Run: headless pygame with SDL's dummy video driver; simulated clock (each Clock.tick advances the game by its frame time, no real sleeping); random seed 0; keys injected as events and as key.get_pressed() state; no mouse input; restart key R tapped at the start of phases 3 and 4.
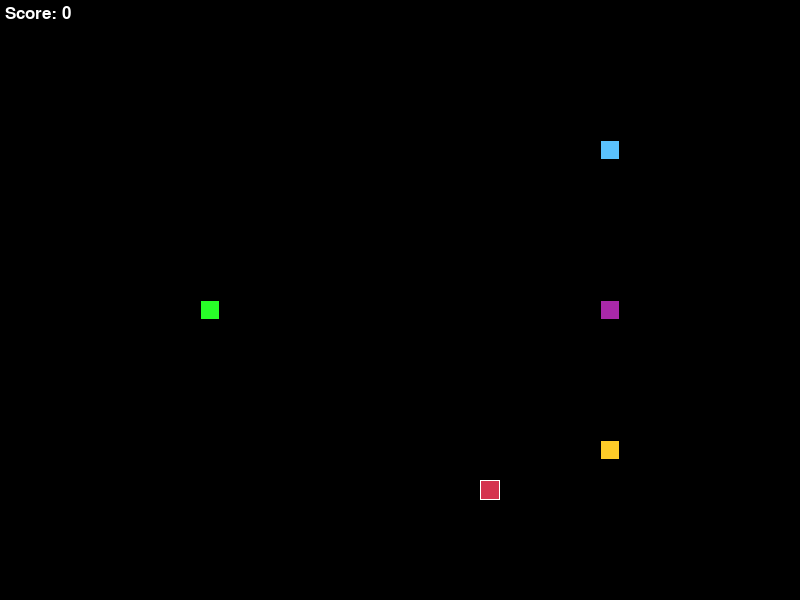
Frame 1 of 4 · flips 1–60 · no input
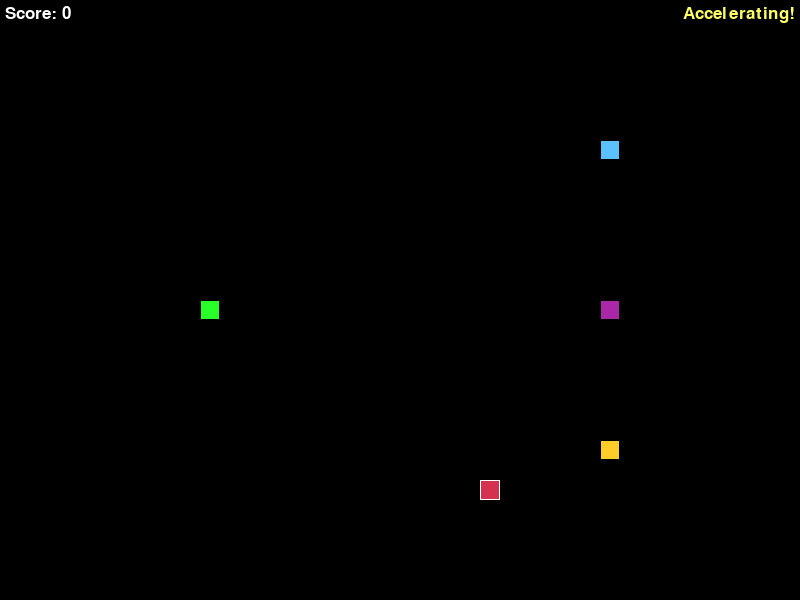
Frame 2 of 4 · flips 61–180 · tapped SPACE, RETURN · held RIGHT (→), D
Frame 3 of 4 · flips 181–300 · tapped R · held DOWN (↓), S · screen same as frame 1, image omitted
Frame 4 of 4 · flips 301–420 · tapped R · held LEFT (←), A, UP (↑), W · screen unchanged from frame 3, image omitted

The pygame program that drew these frames:

import pygame
import sys
import random
import time

# --- 常量 ---
SCREEN_WIDTH = 800
SCREEN_HEIGHT = 600
GRID_SIZE = 20
GRID_WIDTH = SCREEN_WIDTH // GRID_SIZE
GRID_HEIGHT = SCREEN_HEIGHT // GRID_SIZE

# 颜色
WHITE = (255, 255, 255)
BLACK = (0, 0, 0)
RED = (213, 50, 80)
GREEN = (0, 255, 0)
BLUE = (50, 153, 213)
YELLOW = (255, 255, 102)
PURPLE = (128, 0, 128)
ORANGE = (255, 165, 0)
GRAY = (128, 128, 128)

PLAYER_COLOR = GREEN
AI_COLORS = [BLUE, PURPLE, ORANGE]
FOOD_COLOR = RED

# 方向向量
UP = (0, -1)
DOWN = (0, 1)
LEFT = (-1, 0)
RIGHT = (1, 0)

# 速度 (数值越小越快，表示移动间隔时间)
BASE_MOVE_INTERVAL = 0.15  # 基础移动间隔 (秒)
ACCELERATED_MOVE_INTERVAL = 0.05 # 加速时移动间隔
AI_MOVE_INTERVAL = 0.20 # AI 移动间隔

# --- 辅助函数 ---
def draw_grid(surface):
    """绘制背景网格(可选)"""
    for y in range(0, SCREEN_HEIGHT, GRID_SIZE):
        pygame.draw.line(surface, GRAY, (0, y), (SCREEN_WIDTH, y))
    for x in range(0, SCREEN_WIDTH, GRID_SIZE):
        pygame.draw.line(surface, GRAY, (x, 0), (x, SCREEN_HEIGHT))

def get_random_position(occupied_positions):
    """获取一个不在占用位置列表中的随机网格位置"""
    while True:
        pos = (random.randint(0, GRID_WIDTH - 1), random.randint(0, GRID_HEIGHT - 1))
        if pos not in occupied_positions:
            return pos

# --- 蛇类 ---
class Snake:
    def __init__(self, start_pos, start_dir, color, is_ai=False):
        self.body = [start_pos]
        self.direction = start_dir
        self.next_direction = start_dir # 缓冲下一个方向，防止180度掉头
        self.color = color
        self.is_ai = is_ai
        self.alive = True
        self.last_move_time = time.time()
        self.move_interval = AI_MOVE_INTERVAL if is_ai else BASE_MOVE_INTERVAL
        self.ate_food_in_last_move = False # 用于AI判断是否刚吃完

    def get_head_position(self):
        return self.body[0]

    def change_direction(self, new_direction):
        """改变蛇的下一个移动方向，防止180度掉头"""
        # 检查是否是反方向
        if (new_direction[0] * -1, new_direction[1] * -1) != self.direction:
            self.next_direction = new_direction

    def move(self, food_position, all_snake_bodies):
        """移动蛇，并返回是否吃到食物"""
        if not self.alive:
            return False

        current_time = time.time()
        # AI 和非加速状态下的玩家使用固定的时间间隔
        # 加速状态由主循环控制 move_interval
        if current_time - self.last_move_time < self.move_interval and not self.is_ai:
             # 如果是玩家且未到移动时间，则不移动 (加速状态由外部调整interval)
             return False
        elif self.is_ai and current_time - self.last_move_time < self.move_interval:
             # 如果是AI且未到移动时间，则不移动
             return False


        self.last_move_time = current_time
        self.direction = self.next_direction # 更新实际方向

        head = self.get_head_position()
        new_head = ((head[0] + self.direction[0]) % GRID_WIDTH,
                    (head[1] + self.direction[1]) % GRID_HEIGHT) # 环绕边界

        # 检查碰撞 (墙壁 - 已通过取模处理，自身，其他蛇)
        if new_head in self.body[1:]: # 撞到自己
            self.alive = False
            return False
        # 在主循环中检查与其他蛇的碰撞

        # 移动
        self.body.insert(0, new_head)
        self.ate_food_in_last_move = False

        # 检查是否吃到食物
        if new_head == food_position:
            self.ate_food_in_last_move = True
            return True # 吃到了食物，不移除尾巴
        else:
            self.body.pop() # 没吃到食物，移除尾巴
            return False

    def ai_decide_direction(self, food_position, all_snake_bodies_excluding_self):
        """简单的AI决策逻辑：优先向食物移动，尝试避开障碍物"""
        if not self.alive:
            return

        head = self.get_head_position()
        possible_moves = {} # {direction: distance_to_food}

        # --- 1. 计算所有可行方向到食物的距离 ---
        for move_dir in [UP, DOWN, LEFT, RIGHT]:
            # 排除180度转弯
            if (move_dir[0] * -1, move_dir[1] * -1) == self.direction:
                continue

            next_head_potential = ((head[0] + move_dir[0]) % GRID_WIDTH,
                                   (head[1] + move_dir[1]) % GRID_HEIGHT)

            # 检查潜在的下一步是否会撞到自己或其他蛇
            if next_head_potential in self.body or \
               next_head_potential in all_snake_bodies_excluding_self:
                continue # 这个方向不安全，不考虑

            # 计算到食物的曼哈顿距离
            distance = abs(next_head_potential[0] - food_position[0]) + \
                       abs(next_head_potential[1] - food_position[1])
            possible_moves[move_dir] = distance

        # --- 2. 选择最佳方向 ---
        if not possible_moves:
            # 如果没有安全的方向可选 (可能被包围)，尝试继续当前方向（如果安全）
            next_head_potential = ((head[0] + self.direction[0]) % GRID_WIDTH,
                                   (head[1] + self.direction[1]) % GRID_HEIGHT)
            if next_head_potential not in self.body and \
               next_head_potential not in all_snake_bodies_excluding_self:
                 self.change_direction(self.direction) # 保持原方向
            else:
                # 实在没办法了，随机选一个非反方向 (可能会撞)
                valid_dirs = [d for d in [UP, DOWN, LEFT, RIGHT] if (d[0] * -1, d[1] * -1) != self.direction]
                if valid_dirs:
                     self.change_direction(random.choice(valid_dirs))
                # else: 保持当前方向，下一帧可能会死

        else:
            # 选择离食物最近的安全方向
            best_direction = min(possible_moves, key=possible_moves.get)
            self.change_direction(best_direction)

            # --- 增加一点随机性：偶尔不走最优路径 ---
            # (如果刚吃完食物，或者随机概率发生)
            if self.ate_food_in_last_move or random.random() < 0.1:
                 safe_non_optimal_moves = [d for d in possible_moves if d != best_direction]
                 if safe_non_optimal_moves and random.random() < 0.3: # 有30%概率走次优
                     self.change_direction(random.choice(safe_non_optimal_moves))


    def draw(self, surface):
        """绘制蛇"""
        if not self.alive:
            # 可以选择画一个不同的标记表示死亡的蛇
            # for segment in self.body:
            #     r = pygame.Rect((segment[0] * GRID_SIZE, segment[1] * GRID_SIZE), (GRID_SIZE, GRID_SIZE))
            #     pygame.draw.rect(surface, GRAY, r) # 用灰色表示死亡
            return

        for i, segment in enumerate(self.body):
            r = pygame.Rect((segment[0] * GRID_SIZE, segment[1] * GRID_SIZE), (GRID_SIZE, GRID_SIZE))
            # 让蛇头颜色稍微亮一点
            segment_color = tuple(min(c + 40, 255) for c in self.color) if i == 0 else self.color
            pygame.draw.rect(surface, segment_color, r)
            pygame.draw.rect(surface, BLACK, r, 1) # 添加黑色边框

# --- 游戏主类 ---
class Game:
    def __init__(self):
        pygame.init()
        pygame.display.set_caption("贪吃蛇大战 (Pygame)")
        self.screen = pygame.display.set_mode((SCREEN_WIDTH, SCREEN_HEIGHT))
        self.clock = pygame.time.Clock()
        self.font = pygame.font.SysFont("Arial", 25) # 使用系统字体
        self.score = 0
        self.game_over = False
        self.accelerating = False

        # 获取所有蛇可能初始占用的位置，避免重叠和食物生成在蛇身上
        occupied = set()

        # 创建玩家蛇
        player_start_pos = (GRID_WIDTH // 4, GRID_HEIGHT // 2)
        occupied.add(player_start_pos)
        self.player_snake = Snake(player_start_pos, RIGHT, PLAYER_COLOR)

        # 创建AI蛇
        self.ai_snakes = []
        ai_start_positions = [
            (GRID_WIDTH * 3 // 4, GRID_HEIGHT // 4),
            (GRID_WIDTH * 3 // 4, GRID_HEIGHT // 2),
            (GRID_WIDTH * 3 // 4, GRID_HEIGHT * 3 // 4)
        ]
        ai_start_dirs = [LEFT, LEFT, LEFT] # 让AI开始向左移动

        for i in range(3):
            pos = ai_start_positions[i]
            if pos not in occupied:
                 ai_snake = Snake(pos, ai_start_dirs[i], AI_COLORS[i % len(AI_COLORS)], is_ai=True)
                 self.ai_snakes.append(ai_snake)
                 occupied.add(pos)
            # (如果起始位置已被占用，则这条AI蛇不会被创建)

        # 获取所有蛇的身体位置
        all_bodies = set(self.player_snake.body)
        for ai in self.ai_snakes:
            all_bodies.update(ai.body)

        # 创建食物
        self.food_position = get_random_position(all_bodies)


    def run(self):
        """游戏主循环"""
        while not self.game_over:
            self.handle_input()
            self.update()
            self.render()
            self.clock.tick(60) # 限制最大帧率

        self.show_game_over_screen()

    def handle_input(self):
        """处理用户输入"""
        self.accelerating = False # 每帧开始时重置加速状态
        keys_pressed = pygame.key.get_pressed() # 获取当前按下的所有键

        for event in pygame.event.get():
            if event.type == pygame.QUIT:
                pygame.quit()
                sys.exit()
            # elif event.type == pygame.KEYDOWN: # 处理方向改变
            #     if event.key == pygame.K_UP or event.key == pygame.K_w:
            #         self.player_snake.change_direction(UP)
            #     elif event.key == pygame.K_DOWN or event.key == pygame.K_s:
            #         self.player_snake.change_direction(DOWN)
            #     elif event.key == pygame.K_LEFT or event.key == pygame.K_a:
            #         self.player_snake.change_direction(LEFT)
            #     elif event.key == pygame.K_RIGHT or event.key == pygame.K_d:
            #         self.player_snake.change_direction(RIGHT)

        # --- 使用 get_pressed 实现方向改变和加速 ---
        new_dir = None
        if keys_pressed[pygame.K_UP] or keys_pressed[pygame.K_w]:
            new_dir = UP
        elif keys_pressed[pygame.K_DOWN] or keys_pressed[pygame.K_s]:
            new_dir = DOWN
        elif keys_pressed[pygame.K_LEFT] or keys_pressed[pygame.K_a]:
            new_dir = LEFT
        elif keys_pressed[pygame.K_RIGHT] or keys_pressed[pygame.K_d]:
            new_dir = RIGHT

        if new_dir:
            self.player_snake.change_direction(new_dir)
            # 如果按下的方向键与当前蛇行进方向一致，则加速
            if new_dir == self.player_snake.direction:
                self.accelerating = True

        # 根据是否加速调整玩家蛇的移动间隔
        if self.accelerating:
            self.player_snake.move_interval = ACCELERATED_MOVE_INTERVAL
        else:
            self.player_snake.move_interval = BASE_MOVE_INTERVAL


    def update(self):
        """更新游戏状态"""
        if not self.player_snake.alive:
            self.game_over = True
            return

        # --- 获取所有蛇的位置信息 (用于碰撞检测和AI决策) ---
        all_snake_bodies = set(self.player_snake.body)
        all_ai_bodies = set()
        for ai in self.ai_snakes:
            if ai.alive:
                all_snake_bodies.update(ai.body)
                all_ai_bodies.update(ai.body)


        # --- 移动玩家蛇 ---
        player_ate = self.player_snake.move(self.food_position, all_ai_bodies) # 玩家只检查与AI的碰撞

        if not self.player_snake.alive: # 移动后检查是否死亡 (撞自己)
             self.game_over = True
             return

        # 检查玩家是否撞到AI
        if self.player_snake.get_head_position() in all_ai_bodies:
            self.player_snake.alive = False
            self.game_over = True
            return

        # --- 移动AI蛇 ---
        active_ai_snakes = []
        for ai in self.ai_snakes:
            if not ai.alive:
                continue

            # AI 决策
            other_bodies_for_ai = set(self.player_snake.body) # AI需要考虑玩家蛇
            for other_ai in self.ai_snakes:
                 if other_ai is not ai and other_ai.alive:
                      other_bodies_for_ai.update(other_ai.body)
            ai.ai_decide_direction(self.food_position, other_bodies_for_ai)

            # AI 移动
            ai_ate = ai.move(self.food_position, other_bodies_for_ai) # AI也检查与其他所有蛇的碰撞

            # AI 死亡检查 (撞墙已处理，撞自己，撞其他蛇包括玩家)
            ai_head = ai.get_head_position()
            if not ai.alive or ai_head in other_bodies_for_ai:
                ai.alive = False # AI死亡后不再活动
            else:
                active_ai_snakes.append(ai) # 记录仍然存活的AI

            # 如果AI吃了食物
            if ai_ate:
                # 食物被AI吃了，也需要重新生成
                all_bodies_now = set(self.player_snake.body)
                for a in active_ai_snakes: # 使用更新后的存活AI列表
                     all_bodies_now.update(a.body)
                self.food_position = get_random_position(all_bodies_now)
                # 注意：这里AI吃食物不加分

        self.ai_snakes = active_ai_snakes # 更新存活的AI列表

        # --- 处理玩家吃食物 ---
        if player_ate:
            self.score += 1
            # 重新生成食物，需要考虑所有当前蛇的位置
            all_bodies_now = set(self.player_snake.body)
            for ai in self.ai_snakes: # 使用最新的存活AI列表
                all_bodies_now.update(ai.body)
            self.food_position = get_random_position(all_bodies_now)


    def render(self):
        """渲染游戏画面"""
        self.screen.fill(BLACK) # 黑色背景
        # draw_grid(self.screen) # 可选：绘制网格

        # 绘制所有蛇
        self.player_snake.draw(self.screen)
        for ai in self.ai_snakes:
            ai.draw(self.screen)

        # 绘制食物
        food_rect = pygame.Rect((self.food_position[0] * GRID_SIZE, self.food_position[1] * GRID_SIZE), (GRID_SIZE, GRID_SIZE))
        pygame.draw.rect(self.screen, FOOD_COLOR, food_rect)
        pygame.draw.rect(self.screen, WHITE, food_rect, 1) # 食物边框

        # 绘制分数
        score_text = self.font.render(f"Score: {self.score}", True, WHITE)
        self.screen.blit(score_text, (5, 5))

        # 如果加速，显示提示
        if self.accelerating:
             accel_text = self.font.render("Accelerating!", True, YELLOW)
             self.screen.blit(accel_text, (SCREEN_WIDTH - accel_text.get_width() - 5, 5))


        pygame.display.flip() # 更新整个屏幕

    def show_game_over_screen(self):
        """显示游戏结束画面"""
        while True:
            self.screen.fill(BLACK)
            title_font = pygame.font.SysFont("Arial", 50)
            info_font = pygame.font.SysFont("Arial", 30)

            game_over_text = title_font.render("GAME OVER", True, RED)
            score_text = info_font.render(f"Final Score: {self.score}", True, WHITE)
            restart_text = info_font.render("Press R to Restart or Q to Quit", True, WHITE)

            game_over_rect = game_over_text.get_rect(center=(SCREEN_WIDTH / 2, SCREEN_HEIGHT / 2 - 50))
            score_rect = score_text.get_rect(center=(SCREEN_WIDTH / 2, SCREEN_HEIGHT / 2))
            restart_rect = restart_text.get_rect(center=(SCREEN_WIDTH / 2, SCREEN_HEIGHT / 2 + 50))

            self.screen.blit(game_over_text, game_over_rect)
            self.screen.blit(score_text, score_rect)
            self.screen.blit(restart_text, restart_rect)

            pygame.display.flip()

            for event in pygame.event.get():
                if event.type == pygame.QUIT:
                    pygame.quit()
                    sys.exit()
                if event.type == pygame.KEYDOWN:
                    if event.key == pygame.K_q:
                        pygame.quit()
                        sys.exit()
                    if event.key == pygame.K_r:
                        # --- 重置游戏 ---
                        new_game = Game()
                        new_game.run()
                        # run() 结束后会再次进入 show_game_over_screen
                        # 需要退出当前这个 game over 循环
                        return # 退出当前的 show_game_over_screen


# --- 启动游戏 ---
if __name__ == "__main__":
    game = Game()
    game.run()
